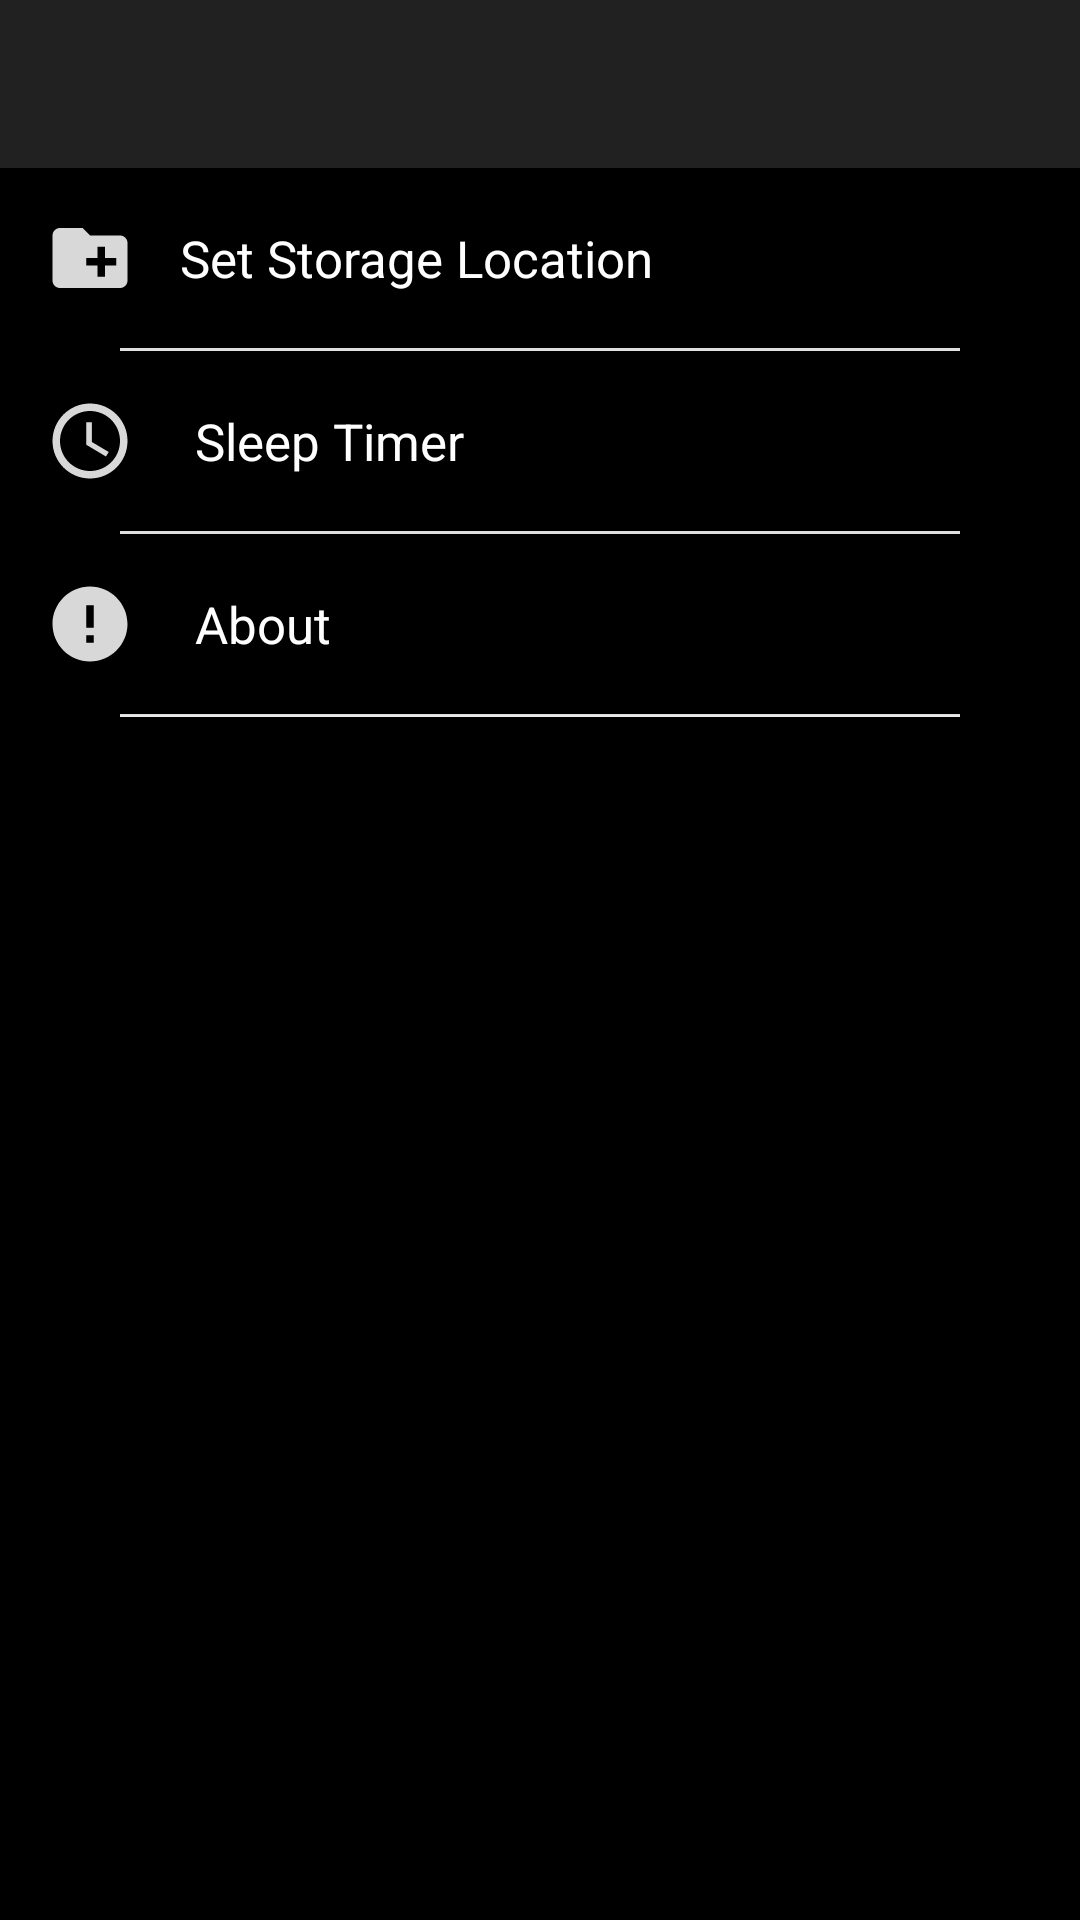

Write the Android layout XML for this screen, with the resource values it uses.
<!-- AndroidManifest.xml: application theme Theme.Design.NoActionBar -->
<!-- res/layout/activity_settings.xml -->
<?xml version="1.0" encoding="utf-8"?>
<androidx.coordinatorlayout.widget.CoordinatorLayout xmlns:android="http://schemas.android.com/apk/res/android"
    xmlns:app="http://schemas.android.com/apk/res-auto"
    xmlns:tools="http://schemas.android.com/tools"
    android:layout_width="match_parent"
    android:layout_height="match_parent"
    android:theme="@style/Theme.Design.NoActionBar"
    tools:context=".settingsActivity"
    android:background="#000000">

    <com.google.android.material.appbar.AppBarLayout
        android:layout_width="match_parent"
        android:layout_height="wrap_content">

        <androidx.appcompat.widget.Toolbar
            android:id="@+id/toolBar"
            android:layout_width="match_parent"
            android:layout_height="?actionBarSize" />


    </com.google.android.material.appbar.AppBarLayout>

    <LinearLayout
        android:layout_width="match_parent"
        android:layout_height="wrap_content"
        android:layout_marginTop="?actionBarSize"
        android:orientation="vertical">

        <androidx.cardview.widget.CardView
            android:layout_width="match_parent"
            android:layout_height="60dp"
            android:paddingStart="25dp"
            app:cardBackgroundColor="@color/cardview_shadow_end_color"
            android:onClick="setStorageLoc"
            tools:ignore="RtlSymmetry">

            <ImageView

                android:id="@+id/set_storage_loc"
                android:layout_width="30dp"
                android:layout_height="match_parent"
                android:layout_marginStart="15dp"
                android:src="@drawable/ic_set_storage_path_24"
                app:layout_constraintBottom_toBottomOf="parent"
                app:layout_constraintEnd_toEndOf="parent"
                app:layout_constraintHorizontal_bias="0.040"
                app:layout_constraintStart_toStartOf="parent"
                app:layout_constraintTop_toTopOf="parent"
                app:layout_constraintVertical_bias="0.0" />

            <TextView
                android:layout_width="wrap_content"
                android:layout_height="match_parent"
                android:layout_marginStart="50dp"
                android:contentDescription="@string/set_storage_loc"
                android:fontFamily="sans-serif"
                android:gravity="center"
                android:paddingStart="10dp"
                android:text="@string/set_storage_location"
                android:textColor="#FFFFFF"
                android:textSize="17sp"
                app:layout_constraintBottom_toBottomOf="parent"
                app:layout_constraintHorizontal_bias="0.075"
                app:layout_constraintLeft_toRightOf="@+id/set_storage_loc"
                app:layout_constraintRight_toRightOf="parent"
                app:layout_constraintTop_toTopOf="parent"
                app:layout_constraintVertical_bias="0.0" />


        </androidx.cardview.widget.CardView>

        <view
            class="androidx.constraintlayout.widget.ConstraintLayout"
            android:layout_width="match_parent"
            android:layout_height="1dp"
            android:layout_marginStart="40dp"
            android:layout_marginEnd="40dp"
            android:background="#FFFFFF" />

        <androidx.cardview.widget.CardView
            android:layout_width="match_parent"
            android:layout_height="60dp"
            android:layout_marginStart="15dp"
            app:cardBackgroundColor="@color/cardview_shadow_end_color"
            android:onClick="setSleepTimer">

            <ImageView

                android:id="@+id/sleep_timer"
                android:layout_width="30dp"
                android:layout_height="match_parent"
                android:src="@drawable/ic_sleep_timer_24"
                app:layout_constraintBottom_toBottomOf="parent"
                app:layout_constraintEnd_toEndOf="parent"
                app:layout_constraintHorizontal_bias="0.040"
                app:layout_constraintStart_toStartOf="parent"
                app:layout_constraintTop_toTopOf="parent"
                app:layout_constraintVertical_bias="0.0" />

            <TextView
                android:layout_width="wrap_content"
                android:layout_height="match_parent"
                android:layout_marginStart="50dp"
                android:fontFamily="sans-serif"
                android:gravity="center"
                android:text="@string/sleep_timer"
                android:textColor="#FFFFFF"
                android:textSize="17sp"
                app:layout_constraintBottom_toBottomOf="parent"
                app:layout_constraintHorizontal_bias="0.075"
                app:layout_constraintLeft_toRightOf="@+id/sleep_timer"
                app:layout_constraintRight_toRightOf="parent"
                app:layout_constraintTop_toTopOf="parent"
                app:layout_constraintVertical_bias="0.0" />


        </androidx.cardview.widget.CardView>

        <view
            class="androidx.constraintlayout.widget.ConstraintLayout"
            android:layout_width="match_parent"
            android:layout_height="1dp"
            android:layout_marginStart="40dp"
            android:layout_marginEnd="40dp"
            android:background="#FFFFFF" />

        <androidx.cardview.widget.CardView
            android:layout_width="match_parent"
            android:layout_height="60dp"
            android:paddingStart="15dp"
            app:cardBackgroundColor="@color/cardview_shadow_end_color"
            android:onClick="about"
            tools:ignore="RtlSymmetry">

            <ImageView

                android:id="@+id/about_icon"
                android:layout_width="30dp"
                android:layout_height="match_parent"
                android:layout_marginStart="15dp"
                android:src="@drawable/ic_about_24"
                app:layout_constraintBottom_toBottomOf="parent"
                app:layout_constraintEnd_toEndOf="parent"
                app:layout_constraintHorizontal_bias="0.040"
                app:layout_constraintStart_toStartOf="parent"
                app:layout_constraintTop_toTopOf="parent"
                app:layout_constraintVertical_bias="0.0" />

            <TextView
                android:layout_width="wrap_content"
                android:layout_height="match_parent"
                android:layout_marginStart="50dp"
                android:fontFamily="sans-serif"
                android:gravity="center"
                android:paddingStart="15dp"
                android:text="@string/about"
                android:textColor="#FFFFFF"
                android:textSize="17sp"
                app:layout_constraintBottom_toBottomOf="parent"
                app:layout_constraintHorizontal_bias="0.075"
                app:layout_constraintLeft_toRightOf="@+id/about_icon"
                app:layout_constraintRight_toRightOf="parent"
                app:layout_constraintTop_toTopOf="parent"
                app:layout_constraintVertical_bias="0.0" />


        </androidx.cardview.widget.CardView>

        <view
            class="androidx.constraintlayout.widget.ConstraintLayout"
            android:layout_width="match_parent"
            android:layout_height="1dp"
            android:layout_marginStart="40dp"
            android:layout_marginEnd="40dp"
            android:background="#FFFFFF" />
    </LinearLayout>
</androidx.coordinatorlayout.widget.CoordinatorLayout>
<!-- resources referenced by this layout -->
<resources>
  <!-- drawable ic_about_24 (drawable) -->
  <vector android:alpha="0.85"
      android:height="24dp"
      android:tint="#FFFFFF"
      android:viewportHeight="24"
      android:viewportWidth="24"
      android:width="24dp"
      xmlns:android="http://schemas.android.com/apk/res/android">
      <path
          android:fillColor="@android:color/white"
          android:pathData="M12,2C6.48,2 2,6.48 2,12s4.48,10 10,10 10,-4.48 10,-10S17.52,2 12,2zM13,17h-2v-2h2v2zM13,13h-2L11,7h2v6z" />
  </vector>
  <!-- drawable ic_set_storage_path_24 (drawable) -->
  <vector android:alpha="0.85"
      android:height="24dp"
      android:tint="#FFFFFF"
      android:viewportHeight="24"
      android:viewportWidth="24"
      android:width="24dp"
      xmlns:android="http://schemas.android.com/apk/res/android">
      <path
          android:fillColor="@android:color/white"
          android:pathData="M20,6h-8l-2,-2L4,4c-1.11,0 -1.99,0.89 -1.99,2L2,18c0,1.11 0.89,2 2,2h16c1.11,0 2,-0.89 2,-2L22,8c0,-1.11 -0.89,-2 -2,-2zM19,14h-3v3h-2v-3h-3v-2h3L14,9h2v3h3v2z" />
  </vector>
  <!-- drawable ic_sleep_timer_24 (drawable) -->
  <vector android:alpha="0.85"
      android:height="24dp"
      android:tint="#FFFFFF"
      android:viewportHeight="24"
      android:viewportWidth="24"
      android:width="24dp"
      xmlns:android="http://schemas.android.com/apk/res/android">
      <path
          android:fillColor="@android:color/white"
          android:pathData="M11.99,2C6.47,2 2,6.48 2,12s4.47,10 9.99,10C17.52,22 22,17.52 22,12S17.52,2 11.99,2zM12,20c-4.42,0 -8,-3.58 -8,-8s3.58,-8 8,-8 8,3.58 8,8 -3.58,8 -8,8z" />
      <path
          android:fillColor="@android:color/white"
          android:pathData="M12.5,7H11v6l5.25,3.15 0.75,-1.23 -4.5,-2.67z" />
  </vector>
  <string name="about">About</string>
  <string name="set_storage_loc">Set a location from your storage to scan your music files from..</string>
  <string name="set_storage_location">Set Storage Location</string>
  <string name="sleep_timer">Sleep Timer</string>
</resources>
